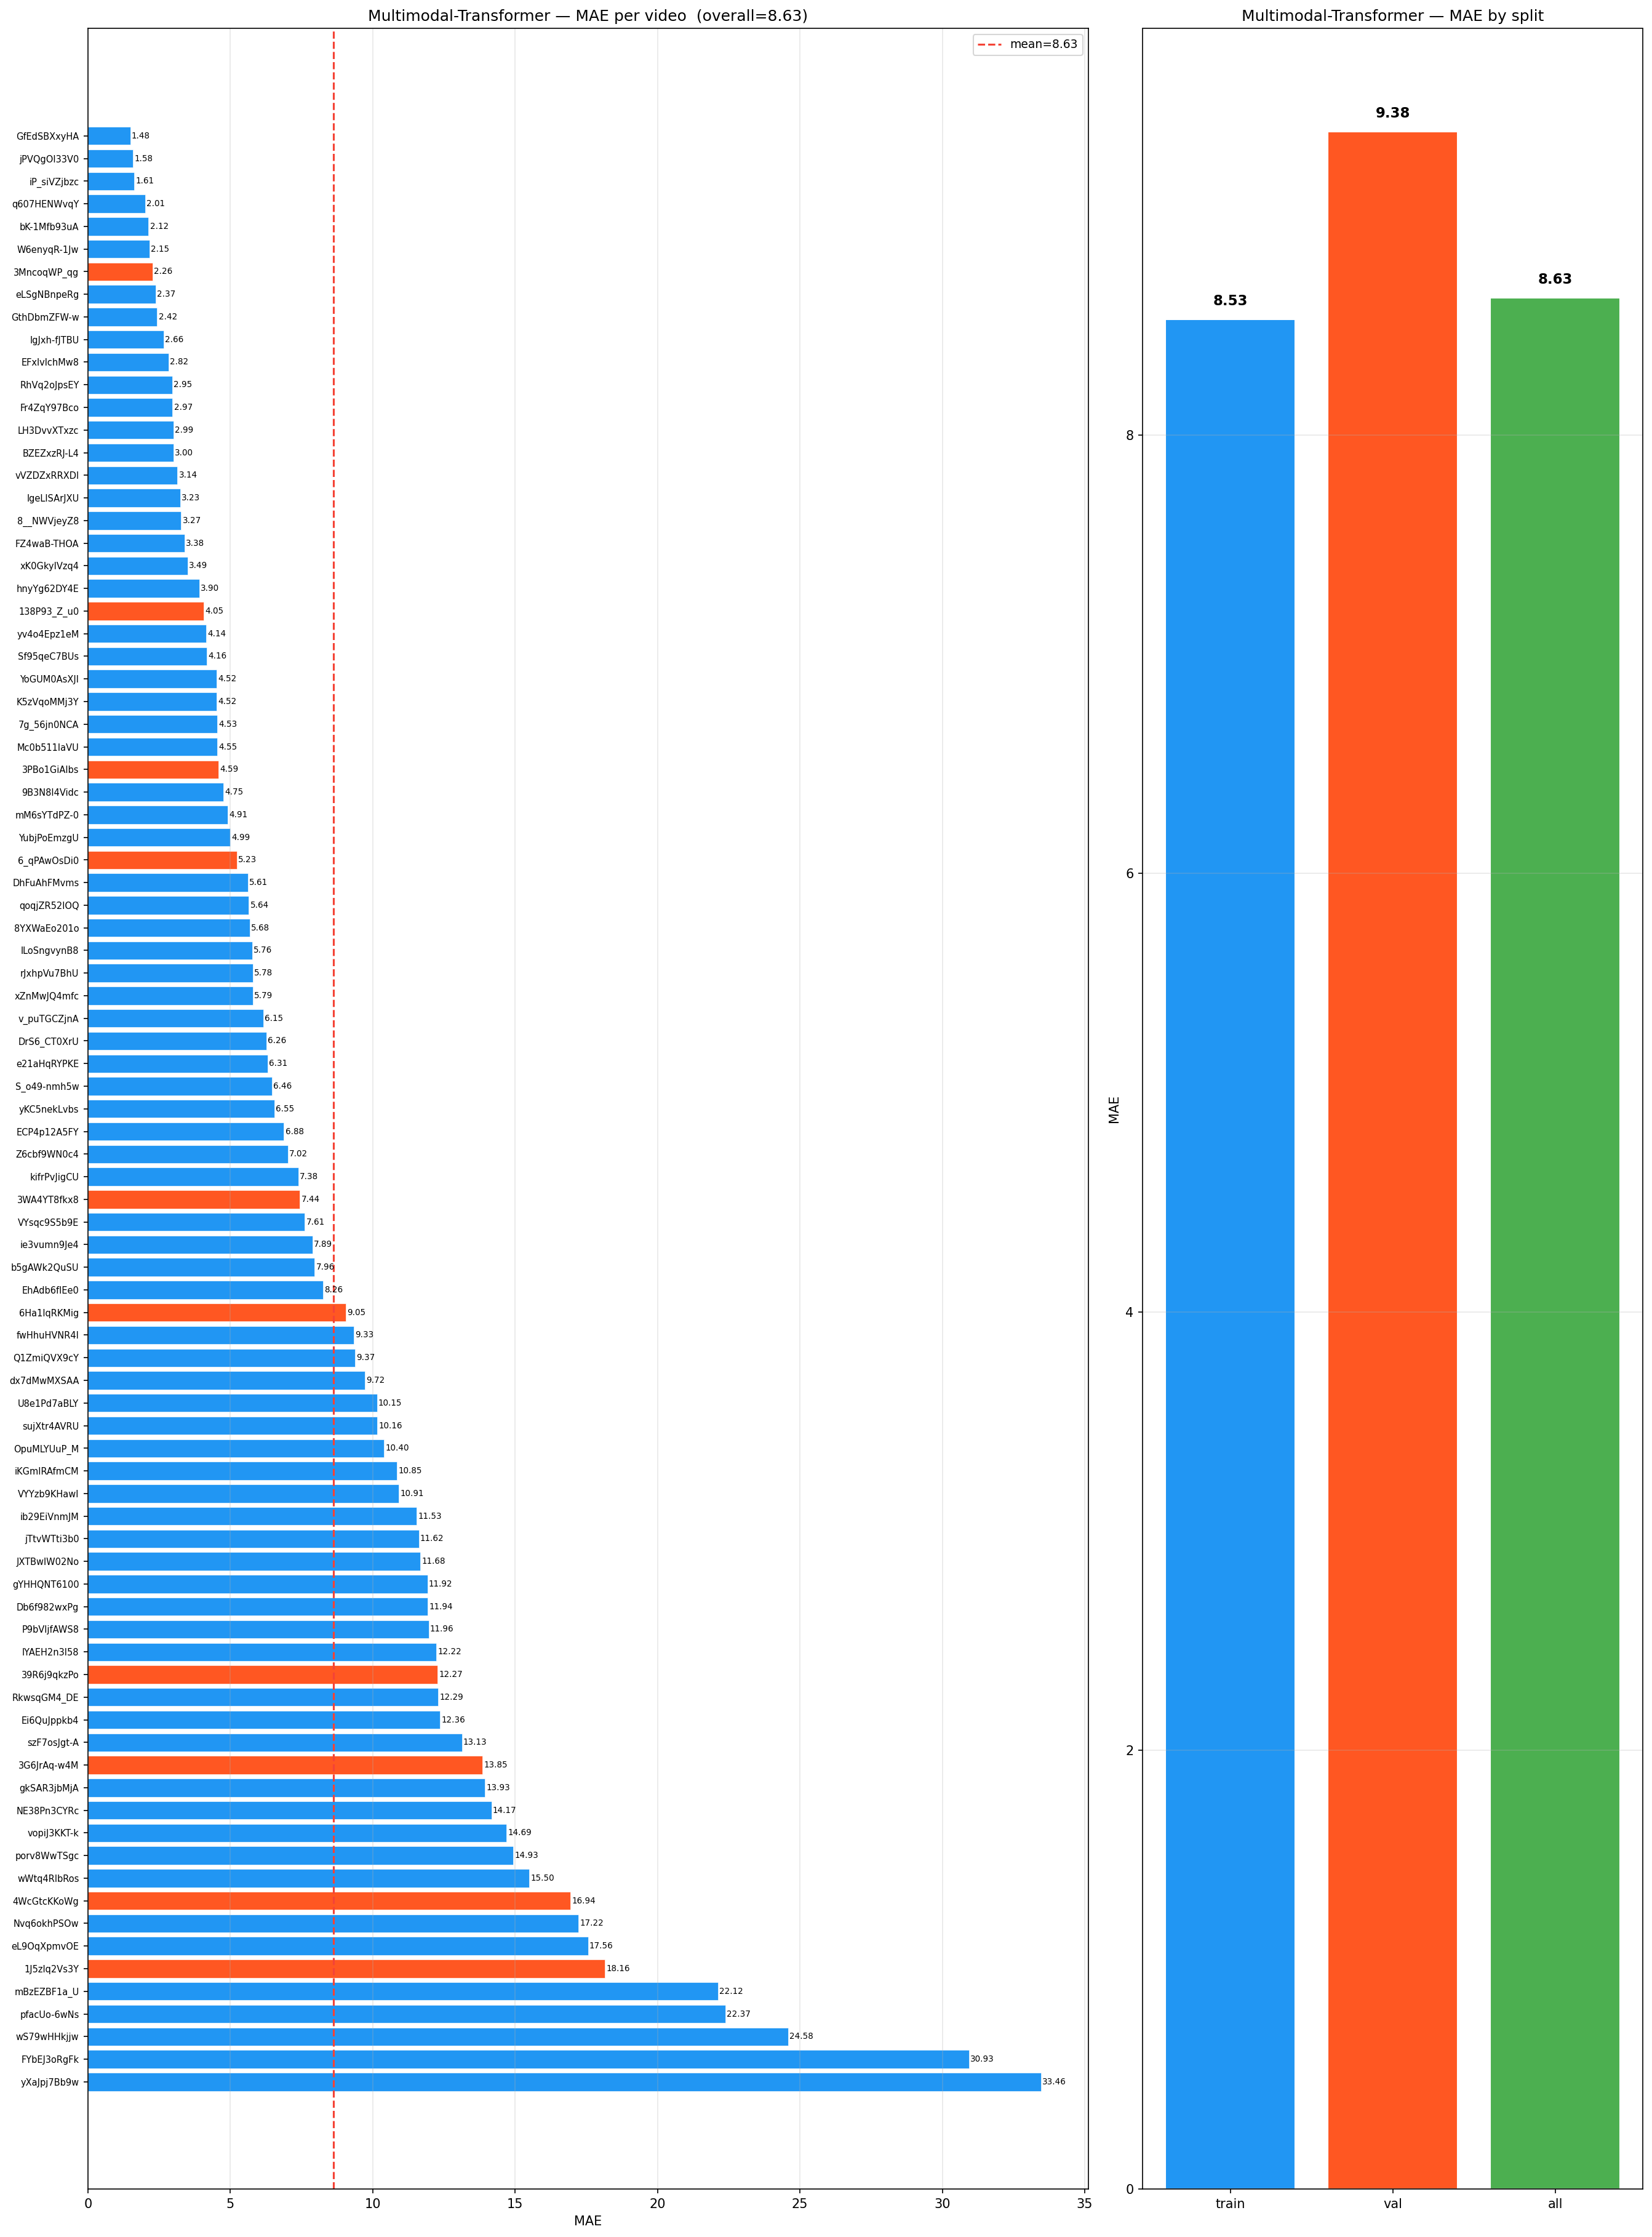

Source data for this figure (header and first rows):
video_id, split, spearman, pearson, rmse, mae, spike_rmse, curvature_rmse
GfEdSBXxyHA, train, 0.9897, 0.9833, 2.002, 1.482, 1.42, 2.226
jPVQgOI33V0, train, 0.9848, 0.9747, 2.5, 1.579, 2.468, 3.934
iP_siVZjbzc, train, 0.9924, 0.9881, 1.89, 1.614, 1.396, 2.301
q607HENWvqY, train, 0.9183, 0.9579, 3.325, 2.01, 1.747, 2.226
bK-1Mfb93uA, train, 0.9922, 0.9801, 2.804, 2.123, 1.424, 2.139
W6enyqR-1Jw, train, 0.9949, 0.9893, 2.513, 2.154, 1.239, 1.821
3MncoqWP_qg, val, 0.9795, 0.9727, 3.227, 2.264, 2.737, 4.579
eLSgNBnpeRg, train, 0.9901, 0.9591, 3.081, 2.368, 1.691, 2.593
GthDbmZFW-w, train, 0.9643, 0.9652, 3.005, 2.423, 1.92, 2.759
IgJxh-fJTBU, train, 0.8675, 0.8959, 4.792, 2.658, 2.658, 3.386
EFxlvlchMw8, train, 0.8528, 0.9003, 4.862, 2.824, 1.997, 2.682
RhVq2oJpsEY, train, 0.9723, 0.9724, 3.606, 2.953, 2.652, 4.431
Fr4ZqY97Bco, train, 0.9791, 0.9682, 3.386, 2.965, 2.649, 4.312
LH3DvvXTxzc, train, 0.9933, 0.9759, 3.802, 2.995, 1.498, 2.018
BZEZxzRJ-L4, train, 0.9521, 0.9426, 3.852, 2.999, 3.336, 5.097
vVZDZxRRXDI, train, 0.9275, 0.9547, 3.591, 3.135, 2.1, 3.161
lgeLlSArJXU, train, 0.9232, 0.9297, 4.197, 3.234, 1.909, 2.545
8__NWVjeyZ8, train, 0.8088, 0.8548, 6.498, 3.269, 3.163, 4.23
FZ4waB-THOA, train, 0.9885, 0.9762, 3.802, 3.381, 1.492, 2.293
xK0GkyIVzq4, train, 0.8902, 0.9082, 5.262, 3.495, 3.692, 5.5
hnyYg62DY4E, train, 0.9944, 0.984, 4.591, 3.901, 0.9473, 1.27
138P93_Z_u0, val, 0.7389, 0.7881, 7.22, 4.055, 3.592, 5.29
yv4o4Epz1eM, train, 0.9921, 0.9781, 4.689, 4.14, 1.493, 2.451
Sf95qeC7BUs, train, 0.7805, 0.8744, 6.033, 4.159, 3.752, 5.819
YoGUM0AsXJI, train, 0.9945, 0.99, 4.757, 4.516, 1.202, 1.632
K5zVqoMMj3Y, train, 0.9534, 0.9475, 5.241, 4.521, 3.031, 4.606
7g_56jn0NCA, train, 0.9408, 0.9382, 5.288, 4.53, 3.091, 4.86
Mc0b511IaVU, train, 0.9903, 0.982, 4.81, 4.546, 1.793, 2.822
3PBo1GiAlbs, val, 0.8669, 0.9005, 5.337, 4.586, 3.146, 4.603
9B3N8I4Vidc, train, 0.7691, 0.8088, 6.166, 4.752, 1.829, 2.317
mM6sYTdPZ-0, train, 0.8808, 0.8731, 6.177, 4.905, 3.782, 5.648
YubjPoEmzgU, train, 0.9884, 0.9762, 5.542, 4.991, 1.197, 1.727
6_qPAwOsDi0, val, 0.993, 0.9799, 5.567, 5.229, 2.007, 3.4
DhFuAhFMvms, train, 0.8408, 0.9086, 6.041, 5.611, 3.017, 4.561
qoqjZR52lOQ, train, 0.9655, 0.9529, 6.552, 5.641, 2.339, 3.256
8YXWaEo201o, train, 0.9833, 0.9662, 6.579, 5.679, 1.453, 1.718
lLoSngvynB8, train, 0.9083, 0.9244, 6.325, 5.764, 3.294, 4.971
rJxhpVu7BhU, train, 0.8826, 0.917, 6.348, 5.781, 3.637, 5.776
xZnMwJQ4mfc, train, 0.9562, 0.9177, 6.152, 5.787, 1.837, 2.546
v_puTGCZjnA, train, 0.9427, 0.9243, 7.242, 6.155, 2.53, 3.749
DrS6_CT0XrU, train, 0.984, 0.9222, 7.653, 6.265, 2.112, 2.807
e21aHqRYPKE, train, 0.9898, 0.9817, 6.723, 6.306, 1.333, 2.028
S_o49-nmh5w, train, 0.9925, 0.9841, 6.884, 6.46, 1.187, 1.487
yKC5nekLvbs, train, 0.9045, 0.9252, 6.926, 6.548, 1.975, 2.666
ECP4p12A5FY, train, 0.8648, 0.9116, 7.605, 6.879, 2.92, 4.53
Z6cbf9WN0c4, train, 0.5432, 0.725, 8.793, 7.021, 3.31, 4.775
kifrPvJigCU, train, 0.984, 0.9729, 7.885, 7.382, 2.05, 3.191
3WA4YT8fkx8, val, 0.9921, 0.9836, 7.805, 7.437, 1.454, 2.02
VYsqc9S5b9E, train, 0.8367, 0.8419, 8.354, 7.614, 2.46, 2.88
ie3vumn9Je4, train, 0.9904, 0.9672, 9.115, 7.886, 1.803, 2.159
b5gAWk2QuSU, train, 0.9709, 0.9748, 8.407, 7.956, 2.684, 4.54
EhAdb6fIEe0, train, 0.9845, 0.9811, 8.569, 8.256, 1.945, 3.092
6Ha1lqRKMig, val, 0.9105, 0.9136, 10.03, 9.05, 2.767, 4.318
fwHhuHVNR4I, train, 0.6571, 0.7478, 10.16, 9.334, 3.681, 5.745
Q1ZmiQVX9cY, train, 0.9914, 0.9832, 9.814, 9.37, 1.746, 2.59
dx7dMwMXSAA, train, 0.9708, 0.9618, 10.09, 9.722, 2.398, 3.841
U8e1Pd7aBLY, train, 0.9515, 0.949, 10.59, 10.15, 3.39, 5.438
sujXtr4AVRU, train, 0.7084, 0.8361, 10.8, 10.16, 2.116, 2.81
OpuMLYUuP_M, train, 0.9867, 0.9615, 10.83, 10.4, 1.888, 2.931
iKGmIRAfmCM, train, 0.7787, 0.743, 11.46, 10.85, 2.946, 3.796
... 27 more rows
